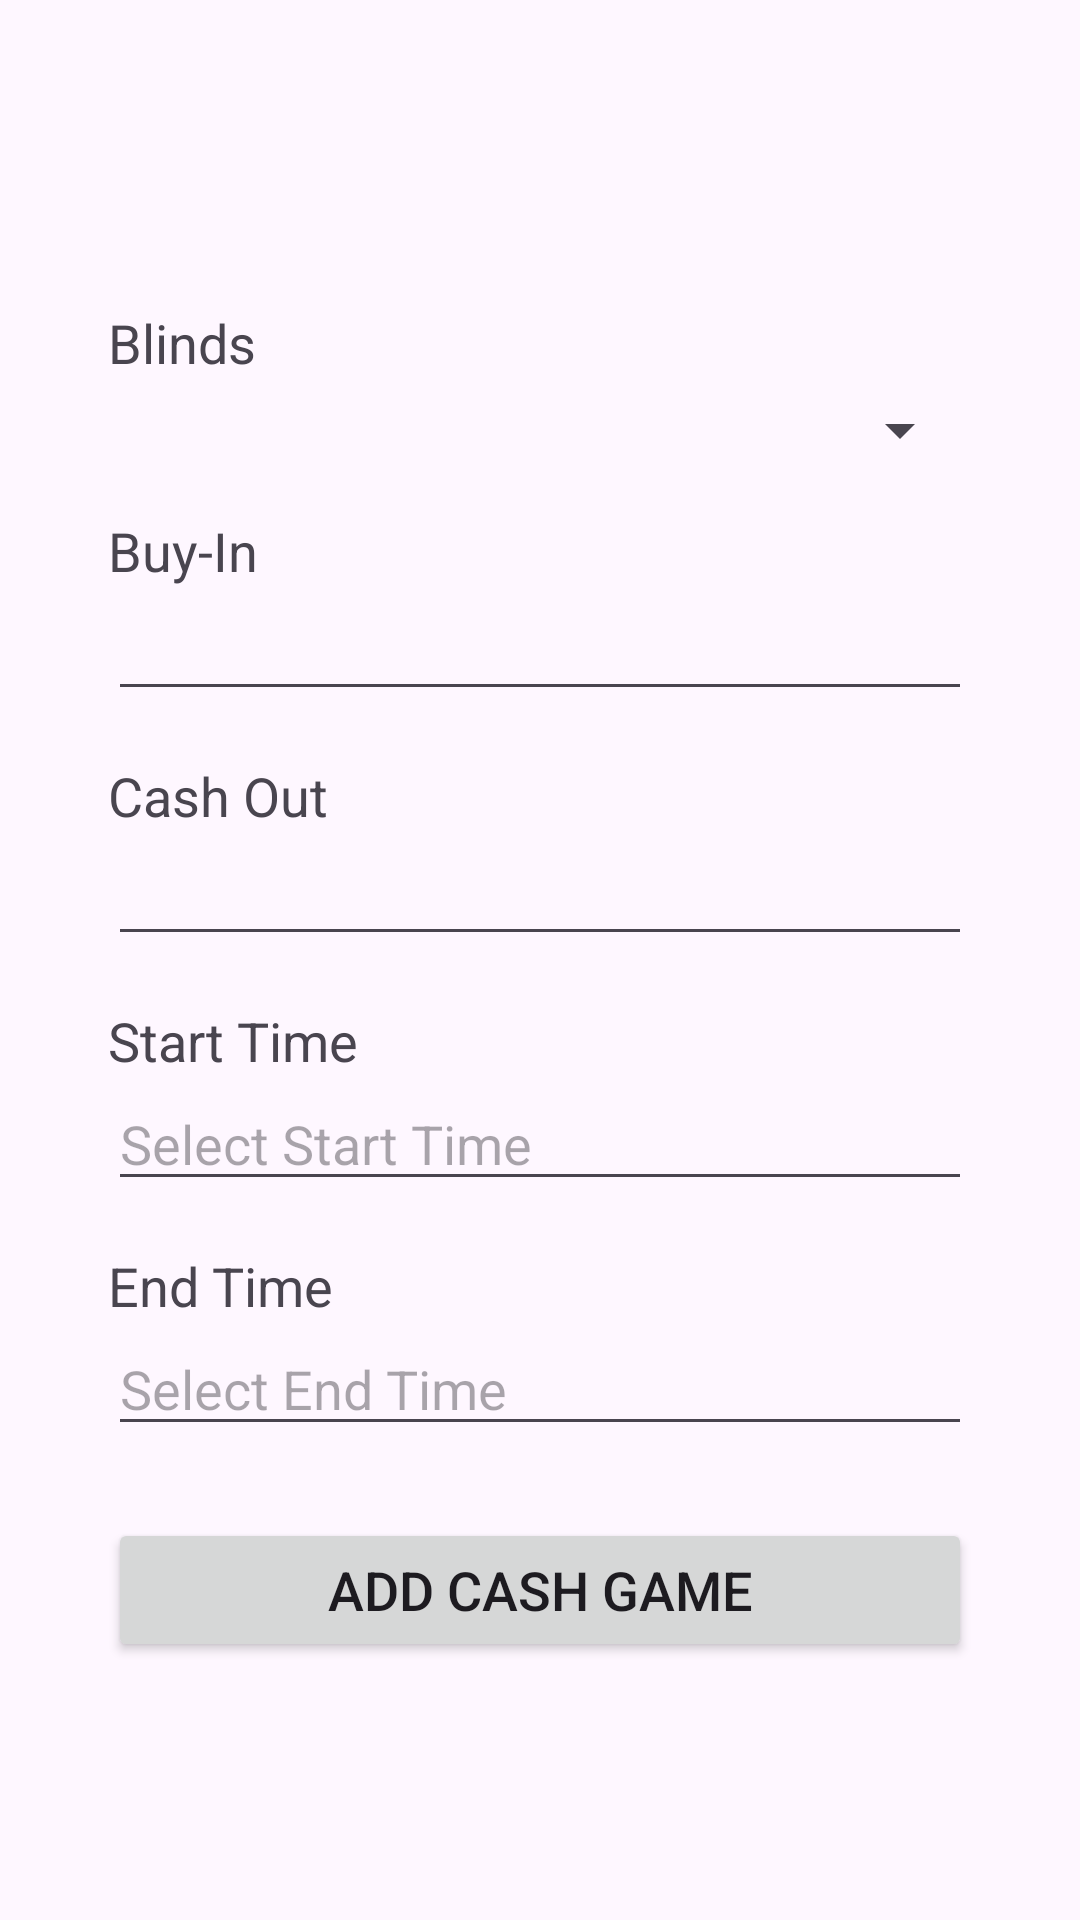

Here is an Android app screen rendered from its layout file. Give the layout XML and the strings, colors and styles it references.
<!-- AndroidManifest.xml: application theme Theme.PokerSessionTracker -->
<!-- res/layout/activity_cash_game.xml -->
<?xml version="1.0" encoding="utf-8"?>
<androidx.constraintlayout.widget.ConstraintLayout xmlns:android="http://schemas.android.com/apk/res/android"
    xmlns:app="http://schemas.android.com/apk/res-auto"
    xmlns:tools="http://schemas.android.com/tools"
    android:id="@+id/main"
    android:layout_width="match_parent"
    android:layout_height="match_parent"
    tools:context=".CashGame">

    <LinearLayout
        android:id="@+id/mainPageContainer"
        android:layout_width="0dp"
        android:layout_height="wrap_content"
        android:orientation="vertical"
        app:layout_constraintTop_toTopOf="parent"
        app:layout_constraintBottom_toBottomOf="parent"
        app:layout_constraintStart_toStartOf="parent"
        app:layout_constraintEnd_toEndOf="parent"
        app:layout_constraintWidth_percent="0.8">

        <TextView
            android:id="@+id/blindsTextView"
            android:layout_height="wrap_content"
            android:layout_width="wrap_content"
            android:text="@string/blindsTextView"
            android:textSize="18sp"
            android:layout_marginTop="16dp"/>
        <Spinner
            android:id="@+id/blindsSpinner"
            android:layout_width="match_parent"
            android:layout_height="wrap_content"
            android:textSize="18sp"
            android:layout_marginTop="5dp"/>

        <TextView
            android:id="@+id/buyInTextView"
            android:layout_height="wrap_content"
            android:layout_width="wrap_content"
            android:text="@string/buyInTextView"
            android:textSize="18sp"
            android:layout_marginTop="16dp"/>
        <EditText
            android:id="@+id/buyInInput"
            android:layout_width="match_parent"
            android:layout_height="wrap_content"
            android:textSize="18sp"
            android:inputType="number" />

        <TextView
            android:id="@+id/cashOutTextView"
            android:layout_height="wrap_content"
            android:layout_width="wrap_content"
            android:text="@string/cashOutTextView"
            android:textSize="18sp"
            android:layout_marginTop="16dp"/>
        <EditText
            android:id="@+id/cashOutInput"
            android:layout_width="match_parent"
            android:layout_height="wrap_content"
            android:textSize="18sp"
            android:inputType="number" />

        <TextView
            android:id="@+id/startTimeTV"
            android:layout_height="wrap_content"
            android:layout_width="wrap_content"
            android:text="@string/startTimeTextView"
            android:textSize="18sp"
            android:layout_marginTop="16dp"/>
        <EditText
            android:id="@+id/startTimeInput"
            android:layout_width="match_parent"
            android:layout_height="wrap_content"
            android:focusable="false"
            android:textSize="18sp"
            android:hint="@string/startTimeHint"/>

        <TextView
            android:id="@+id/endTimeTV"
            android:layout_height="wrap_content"
            android:layout_width="wrap_content"
            android:text="@string/endTimeTextView"
            android:textSize="18sp"
            android:layout_marginTop="16dp"/>
        <EditText
            android:id="@+id/endTimeInput"
            android:layout_width="match_parent"
            android:layout_height="wrap_content"
            android:focusable="false"
            android:textSize="18sp"
            android:hint="@string/endTimeHint"/>

        <Button
            android:id="@+id/addCashGameButton"
            android:layout_width="match_parent"
            android:layout_height="wrap_content"
            android:text="@string/addCashGameButton"
            android:textSize="18sp"
            android:layout_marginTop="24dp" />

    </LinearLayout>

</androidx.constraintlayout.widget.ConstraintLayout>
<!-- resources referenced by this layout -->
<resources>
  <string name="addCashGameButton">Add Cash Game</string>
  <string name="blindsTextView">Blinds</string>
  <string name="buyInTextView">Buy-In</string>
  <string name="cashOutTextView">Cash Out</string>
  <string name="endTimeHint">Select End Time</string>
  <string name="endTimeTextView">End Time</string>
  <string name="startTimeHint">Select Start Time</string>
  <string name="startTimeTextView">Start Time</string>
  <style name="Theme.PokerSessionTracker" parent="Base.Theme.PokerSessionTracker" />
  <style name="Base.Theme.PokerSessionTracker" parent="Theme.Material3.DayNight">
          
          
      </style>
</resources>
